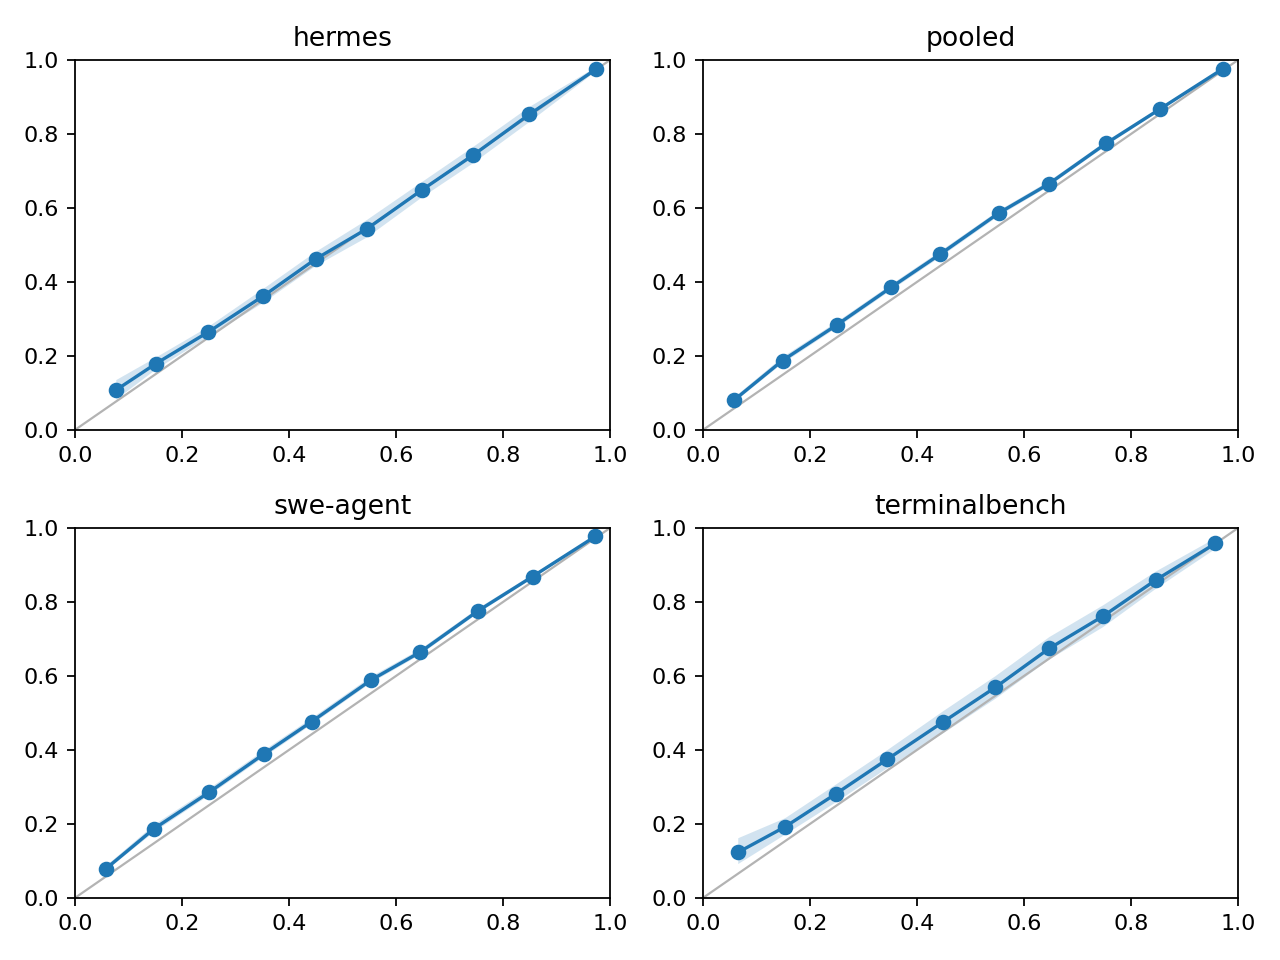

Data behind this chart, as committed beside it:
stratum, bin, n, mean_predicted_p, observed_rate
pooled, 0, 334283, 0.05865, 0.081
pooled, 1, 493606, 0.1489, 0.1878
pooled, 2, 460005, 0.251, 0.2846
pooled, 3, 358650, 0.3519, 0.3856
pooled, 4, 289604, 0.4438, 0.4753
pooled, 5, 392096, 0.5525, 0.5857
pooled, 6, 402742, 0.6455, 0.6642
pooled, 7, 467714, 0.7528, 0.7738
pooled, 8, 654028, 0.854, 0.8672
pooled, 9, 2017457, 0.9715, 0.976
swe-agent, 0, 320695, 0.05826, 0.07927
swe-agent, 1, 444973, 0.1485, 0.1877
swe-agent, 2, 405429, 0.2513, 0.286
swe-agent, 3, 306679, 0.3526, 0.3885
swe-agent, 4, 239202, 0.4426, 0.4767
swe-agent, 5, 355408, 0.5532, 0.5887
swe-agent, 6, 353273, 0.6452, 0.6644
swe-agent, 7, 424792, 0.7535, 0.7761
swe-agent, 8, 602796, 0.8546, 0.8681
swe-agent, 9, 1869363, 0.9719, 0.9767
swe-agent x long, 0, 202294, 0.06158, 0.09537
swe-agent x long, 1, 287794, 0.1495, 0.207
swe-agent x long, 2, 248958, 0.2497, 0.2692
swe-agent x long, 3, 189460, 0.3497, 0.3403
swe-agent x long, 4, 155664, 0.4454, 0.4169
swe-agent x long, 5, 213328, 0.5525, 0.4927
swe-agent x long, 6, 195436, 0.6474, 0.5535
swe-agent x long, 7, 247755, 0.7517, 0.6673
swe-agent x long, 8, 355935, 0.8526, 0.7849
swe-agent x long, 9, 1297838, 0.9727, 0.9667
swe-agent x short, 0, 44769, 0.0505, 0.05709
swe-agent x short, 1, 53815, 0.1402, 0.1514
swe-agent x short, 2, 44351, 0.2579, 0.4502
swe-agent x short, 3, 36653, 0.3655, 0.6315
swe-agent x short, 4, 25009, 0.4304, 0.7851
swe-agent x short, 5, 37259, 0.5527, 0.952
swe-agent x short, 6, 57865, 0.6371, 0.9608
swe-agent x short, 7, 57801, 0.7606, 0.9998
swe-agent x short, 8, 85458, 0.8604, 1
swe-agent x short, 9, 176962, 0.9717, 1.0
swe-agent x medium, 0, 73632, 0.05386, 0.04851
swe-agent x medium, 1, 103364, 0.1498, 0.1526
swe-agent x medium, 2, 112120, 0.2523, 0.2582
swe-agent x medium, 3, 80566, 0.3534, 0.3913
swe-agent x medium, 4, 58529, 0.4405, 0.504
swe-agent x medium, 5, 104821, 0.5548, 0.655
swe-agent x medium, 6, 99972, 0.6457, 0.7097
swe-agent x medium, 7, 119236, 0.754, 0.8938
swe-agent x medium, 8, 161403, 0.8557, 0.9817
swe-agent x medium, 9, 394563, 0.9696, 0.9992
hermes, 0, 1715, 0.07755, 0.1085
hermes, 1, 13379, 0.1518, 0.1797
hermes, 2, 23076, 0.2493, 0.2647
hermes, 3, 24496, 0.3521, 0.3621
hermes, 4, 24120, 0.4495, 0.4617
hermes, 5, 17909, 0.546, 0.5439
hermes, 6, 22899, 0.649, 0.6492
hermes, 7, 22274, 0.7435, 0.7422
hermes, 8, 18291, 0.8485, 0.8521
hermes, 9, 81548, 0.9736, 0.9749
... 70 more rows
